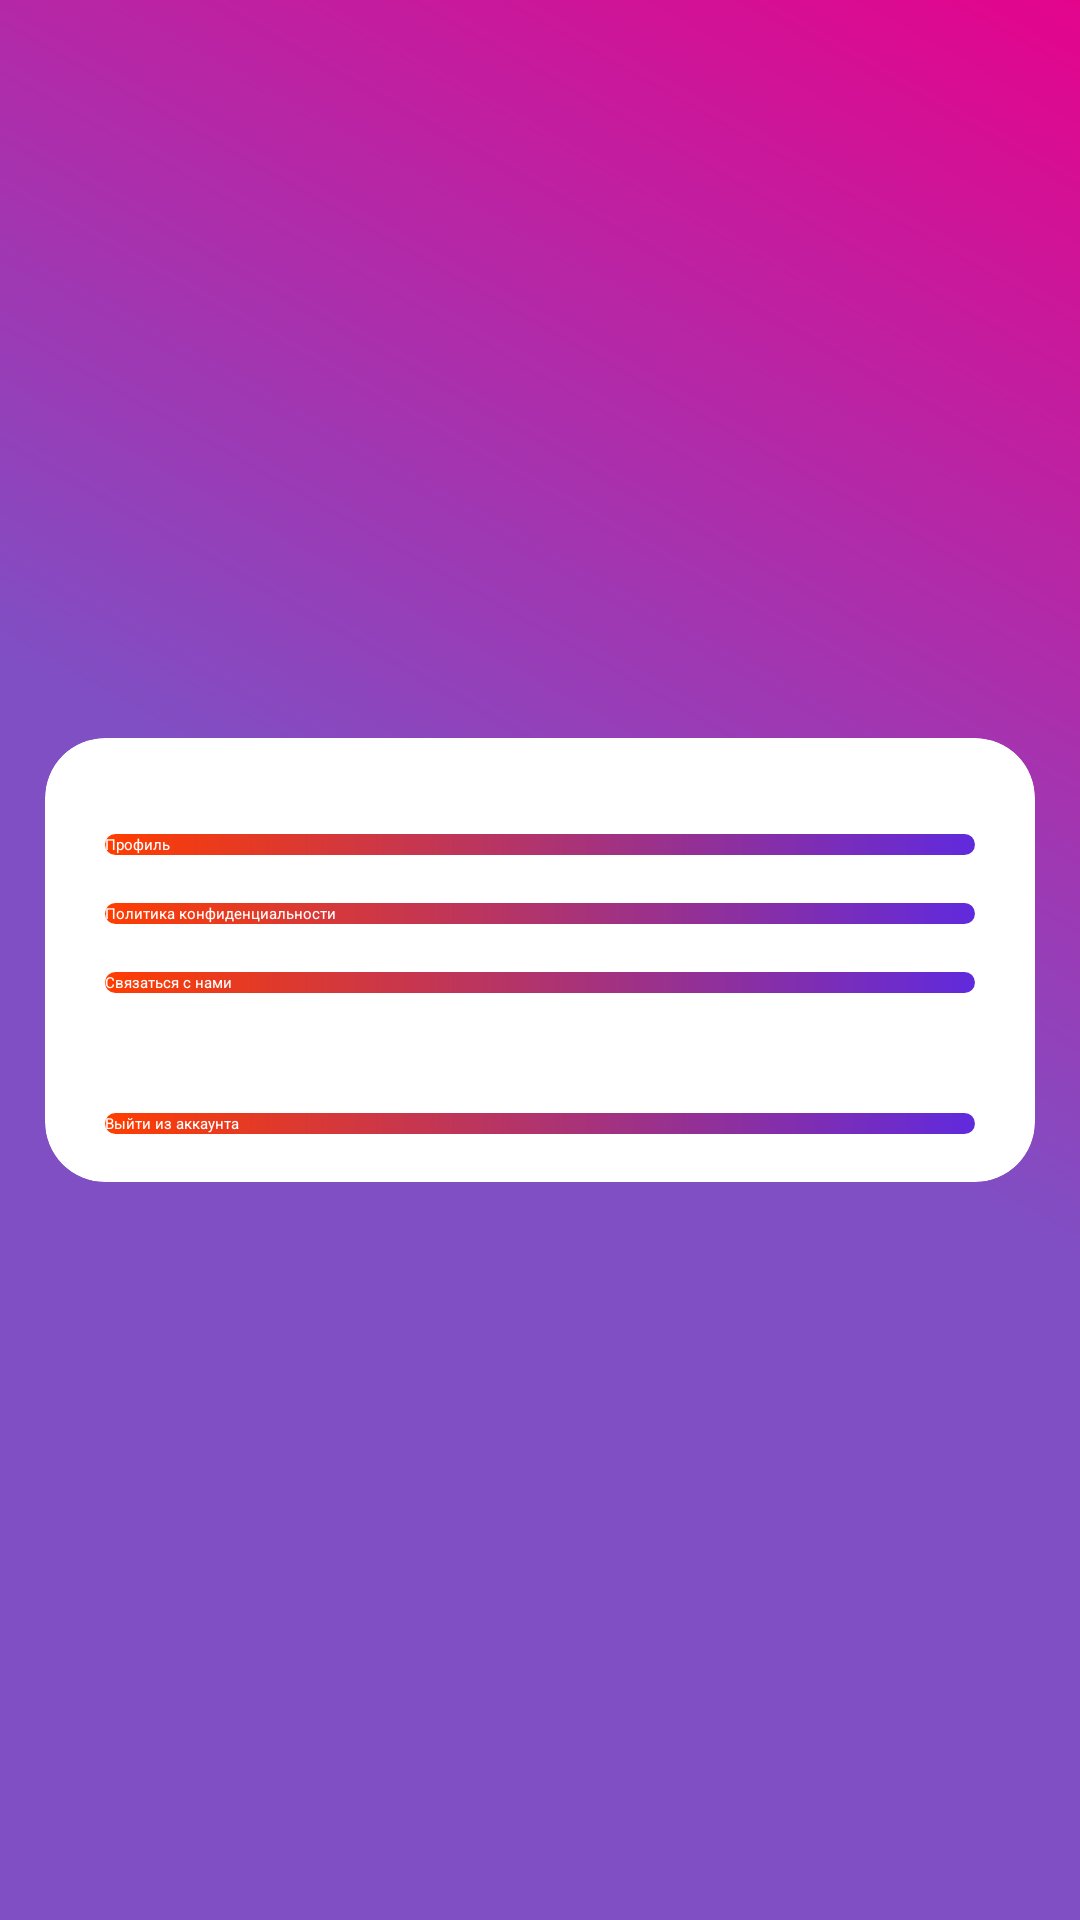

Produce the Android XML layout that renders to this screen, including the resource entries it uses.
<!-- AndroidManifest.xml: application theme Theme.TypeDanceApp -->
<!-- res/layout/fragment_settings.xml -->
<?xml version="1.0" encoding="utf-8"?>
<androidx.constraintlayout.widget.ConstraintLayout xmlns:android="http://schemas.android.com/apk/res/android"
    xmlns:app="http://schemas.android.com/apk/res-auto"
    xmlns:tools="http://schemas.android.com/tools"
    android:layout_width="match_parent"
    android:layout_height="match_parent"
    tools:context=".MainScreen.settings.SettingsFragment"
    android:background="@drawable/gradient">


    <androidx.cardview.widget.CardView
        android:id="@+id/cvForm"
        android:layout_width="330dp"
        android:layout_height="wrap_content"
        android:layout_marginStart="32dp"
        android:layout_marginEnd="32dp"
        android:textColor="@color/black_purple"
        android:textColorHint="@color/purple_white"
        app:cardBackgroundColor="@color/white"
        app:cardCornerRadius="20dp"
        app:layout_constraintBottom_toBottomOf="parent"
        app:layout_constraintEnd_toEndOf="parent"
        app:layout_constraintStart_toStartOf="parent"
        app:layout_constraintTop_toTopOf="parent">

        <androidx.constraintlayout.widget.ConstraintLayout
            android:layout_width="match_parent"
            android:layout_height="match_parent"
            android:layout_marginVertical="16dp">

            <Button
                android:id="@+id/profile"
                android:layout_width="290dp"
                android:layout_height="wrap_content"
                android:layout_marginTop="16dp"
                android:background="@drawable/grad_but"
                android:text="Профиль"
                android:textColor="#FFFFFF"
                app:layout_constraintEnd_toEndOf="parent"
                app:layout_constraintStart_toStartOf="parent"
                app:layout_constraintTop_toTopOf="parent" />

            <Button
                android:id="@+id/politics"
                android:layout_width="290dp"
                android:layout_height="wrap_content"
                android:layout_marginTop="16dp"
                android:background="@drawable/grad_but"
                android:text="Политика конфиденциальности"
                android:textColor="#FFFFFF"
                app:layout_constraintEnd_toEndOf="parent"
                app:layout_constraintStart_toStartOf="parent"
                app:layout_constraintTop_toBottomOf="@+id/profile" />

            <Button
                android:id="@+id/feedback"
                android:layout_width="290dp"
                android:layout_height="wrap_content"
                android:layout_marginTop="16dp"
                android:background="@drawable/grad_but"
                android:text="Связаться с нами"
                android:textColor="#FFFFFF"
                app:layout_constraintEnd_toEndOf="parent"
                app:layout_constraintStart_toStartOf="parent"
                app:layout_constraintTop_toBottomOf="@+id/politics" />

            <Button
                android:id="@+id/signOut"
                android:layout_width="290dp"
                android:layout_height="wrap_content"
                android:layout_below="@+id/profile"
                android:layout_marginTop="40dp"
                android:background="@drawable/grad_but"
                android:text="Выйти из аккаунта"
                android:textColor="#FFFFFF"
                app:layout_constraintEnd_toEndOf="parent"
                app:layout_constraintStart_toStartOf="parent"
                app:layout_constraintTop_toBottomOf="@+id/feedback" />

        </androidx.constraintlayout.widget.ConstraintLayout>

    </androidx.cardview.widget.CardView>

    
    
    
    
    
    
    
    

    
    
    
    
    
    
    

    
    
    
    
    
    
    
    
    
    
    

    
    
    
    
    
    
    
    

    
    
    
    
    
    
    
    


    
    
    
    
    
    
    
    

    

</androidx.constraintlayout.widget.ConstraintLayout>
<!-- resources referenced by this layout -->
<resources>
  <color name="black">#FF000000</color>
  <color name="black_purple">#1F0447</color>
  <color name="purple_white">#9F93A1</color>
  <color name="white">#FFFFFFFF</color>
  <!-- drawable grad_but (drawable) -->
  <?xml version="1.0" encoding="utf-8"?>
  <shape xmlns:android="http://schemas.android.com/apk/res/android">
      <gradient android:angle="0"
          android:startColor="@color/red_100"
          android:endColor="@color/purple_700"
          android:type="linear" />
  
      <corners android:radius="50dp"/>
  </shape>
  <!-- drawable gradient (drawable) -->
  <?xml version="1.0" encoding="utf-8"?>
  <shape xmlns:android="http://schemas.android.com/apk/res/android">
      <gradient
          android:angle="45"
          android:startColor="@color/purple_150"
          android:centerColor="@color/purple_150"
          android:endColor="@color/pink_100" />
  </shape>
  <style name="Theme.TypeDanceApp" parent="Theme.MaterialComponents.DayNight.NoActionBar">
          
          <item name="colorPrimary">@color/purple_200</item>
          <item name="colorPrimaryVariant">@color/purple_700</item>
          <item name="colorOnPrimary">@color/black</item>
          
          <item name="colorSecondary">@color/teal_200</item>
          <item name="colorSecondaryVariant">@color/teal_200</item>
          <item name="colorOnSecondary">@color/black</item>
          
          <item name="android:statusBarColor">?attr/colorPrimaryVariant</item>
          
      </style>
  <color name="red_100">#FFFF3D00</color>
  <color name="purple_700">#602ADD</color>
  <color name="purple_150">#804fc4</color>
  <color name="pink_100">#E4048C</color>
  <color name="purple_200">#FFBB86FC</color>
  <color name="teal_200">#FF03DAC5</color>
</resources>
